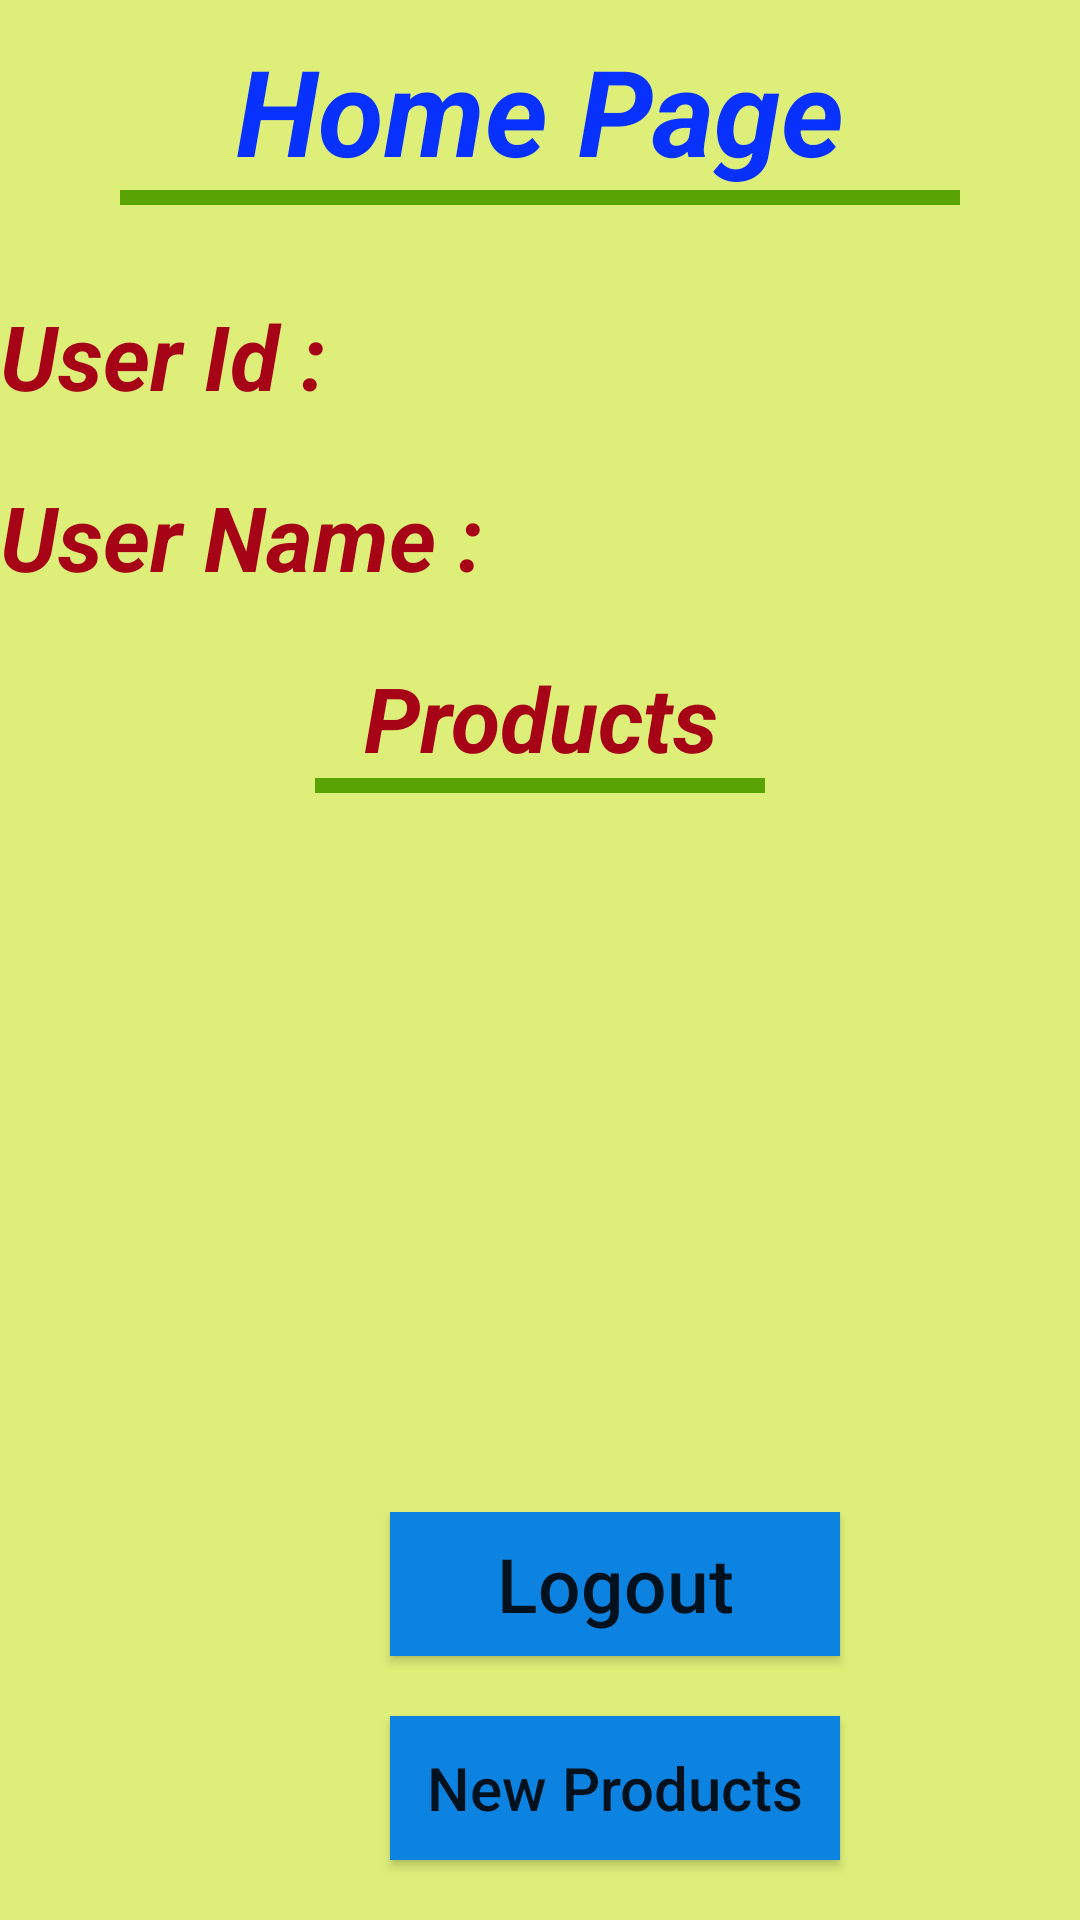

Write the Android layout XML for this screen, with the resource values it uses.
<!-- AndroidManifest.xml: application theme AppTheme -->
<!-- res/layout/activity_home_page.xml -->
<?xml version="1.0" encoding="utf-8"?>
<RelativeLayout xmlns:android="http://schemas.android.com/apk/res/android"
    xmlns:app="http://schemas.android.com/apk/res-auto"
    xmlns:tools="http://schemas.android.com/tools"
    android:layout_width="match_parent"
    android:layout_height="match_parent"
    android:orientation="vertical"
    android:background="#DEEF79"
    tools:context=".LoginActivity">
    <LinearLayout
        android:layout_width="match_parent"
        android:layout_height="wrap_content"
        android:orientation="vertical"
        android:layout_alignParentTop="true"
        android:id="@+id/header">
        <LinearLayout
            android:layout_width="match_parent"
            android:layout_height="wrap_content"
            android:layout_margin="10dp"
            android:orientation="vertical">
            <TextView
                android:layout_width="match_parent"
                android:layout_height="wrap_content"
                android:text="Home Page"
                android:textSize="40sp"
                android:gravity="center"
                android:textColor="#0831FD"
                android:textStyle="bold|italic"/>
            <View
                android:layout_width="280dp"
                android:layout_height="5dp"
                android:background="#5AA305"
                android:layout_gravity="center"/>
        </LinearLayout>

    </LinearLayout>
    <LinearLayout
        android:layout_width="match_parent"
        android:layout_height="wrap_content"
        android:orientation="vertical"
        android:id="@+id/footer"
        android:layout_alignParentBottom="true">
        <Button
            android:id="@+id/btn_logout"
            android:layout_width="150dp"
            android:layout_height="wrap_content"
            android:text="Logout"
            android:textAllCaps="false"
            android:textSize="25sp"
            android:layout_marginTop="0dp"
            android:layout_marginLeft="130dp"
            android:layout_marginBottom="20dp"
            android:background="#0D83E1"
            android:gravity="center" />
        <Button
            android:id="@+id/btn_new_products"
            android:layout_width="150dp"
            android:layout_height="wrap_content"
            android:text="New Products"
            android:textAllCaps="false"
            android:textSize="20sp"
            android:layout_marginLeft="130dp"
            android:layout_marginBottom="20dp"
            android:background="#0D83E1"
            android:gravity="center" />

    </LinearLayout>
    <LinearLayout
        android:layout_width="match_parent"
        android:layout_height="wrap_content"
        android:orientation="vertical"
        android:layout_above="@id/footer"
        android:layout_below="@id/header">
        <androidx.core.widget.NestedScrollView
            android:layout_width="match_parent"
            android:layout_height="match_parent"
            android:scrollbars="vertical">
            <LinearLayout
                android:layout_width="match_parent"
                android:layout_height="wrap_content"
                android:orientation="vertical">
                <LinearLayout
                    android:layout_width="match_parent"
                    android:layout_height="wrap_content"
                    android:orientation="horizontal">

                    <TextView
                        android:layout_width="wrap_content"
                        android:layout_height="wrap_content"
                        android:text="User Id :"
                        android:textSize="30sp"
                        android:textColor="#A60317"
                        android:gravity="center"
                        android:layout_marginTop="20dp"
                        android:textStyle="bold|italic"/>
                    <TextView
                        android:id="@+id/tv_display_user_id"
                        android:layout_width="250dp"
                        android:layout_height="wrap_content"
                        android:textSize="30sp"
                        android:textColor="#5DEA06"
                        android:gravity="center"
                        android:layout_marginTop="20dp"
                        android:layout_marginStart="15dp"
                        android:textStyle="bold|italic"/>

                </LinearLayout>
                <LinearLayout
                  android:layout_width="wrap_content"
                  android:layout_height="match_parent"
                    android:orientation="horizontal">

                  <TextView
                      android:layout_width="wrap_content"
                      android:layout_height="wrap_content"
                      android:text="User Name :"
                      android:textSize="30sp"
                      android:textColor="#A60317"
                      android:gravity="center"
                      android:layout_marginTop="20dp"
                      android:textStyle="bold|italic"/>
                  <TextView
                      android:id="@+id/tv_display_user_name"
                      android:layout_width="200dp"
                      android:layout_height="wrap_content"
                      android:textSize="30sp"
                      android:textColor="#5DEA06"
                      android:gravity="center"
                      android:layout_marginTop="20dp"
                      android:layout_marginStart="20dp"
                      android:textStyle="bold|italic"/>
              </LinearLayout>
                <LinearLayout
                    android:layout_width="match_parent"
                    android:layout_height="wrap_content"
                    android:orientation="vertical">
                    <TextView
                        android:layout_width="match_parent"
                        android:layout_height="wrap_content"
                        android:text="Products"
                        android:textSize="30sp"
                        android:textColor="#A60317"
                        android:gravity="center"
                        android:layout_marginTop="20dp"
                        android:textStyle="bold|italic"/>
                    <View
                        android:layout_width="150dp"
                        android:layout_height="5dp"
                        android:background="#5AA305"
                        android:layout_marginBottom="20dp"
                        android:layout_gravity="center"/>
                    <androidx.recyclerview.widget.RecyclerView
                        android:id="@+id/offerRecycleView"
                        android:layout_width="match_parent"
                        android:layout_height="match_parent" />
                </LinearLayout>



            </LinearLayout>
        </androidx.core.widget.NestedScrollView>
    </LinearLayout>



</RelativeLayout>
<!-- resources referenced by this layout -->
<resources>
  <style name="AppTheme" parent="Theme.AppCompat.Light.NoActionBar">
          
          <item name="colorPrimary">@color/colorPrimary</item>
          <item name="colorPrimaryDark">@color/colorPrimaryDark</item>
          <item name="colorAccent">@color/colorAccent</item>
      </style>
  <color name="colorPrimary">#6200EE</color>
  <color name="colorPrimaryDark">#3700B3</color>
  <color name="colorAccent">#03DAC5</color>
</resources>
